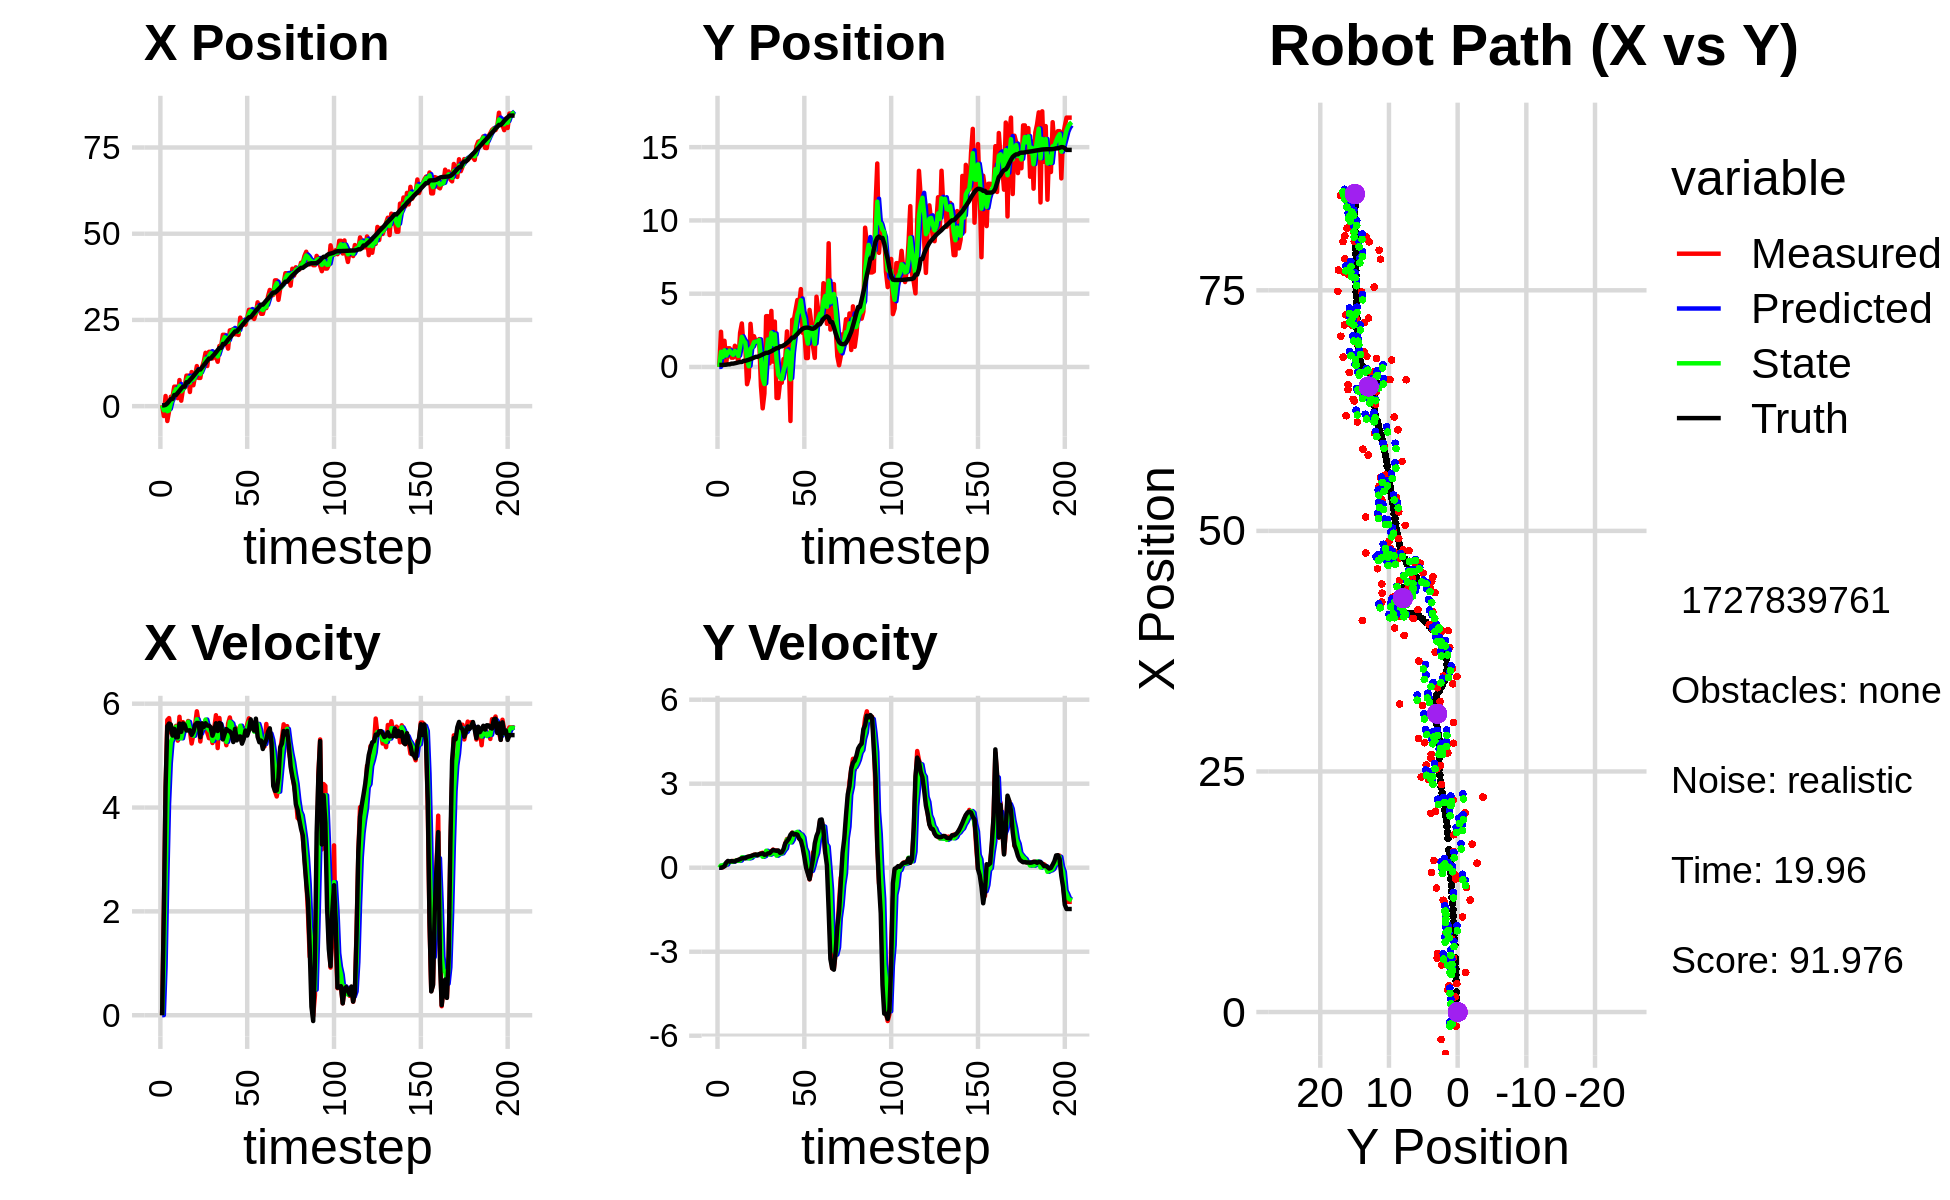

The data file committed next to this chart (first rows):
2.962519151582191923e-01, 8.055076687589632356e-03, 0.000000000000000000e+00, 0.000000000000000000e+00, 0.000000000000000000e+00, 0.000000000000000000e+00, 0.000000000000000000e+00, 0.000000000000000000e+00, 2.107683162109354469e-01, 4.410421916679227623e-03, 0.000000000000000000e+00, 0.000000000000000000e+00, 2.261717167459519895e-01, 1.429099446846758548e-01, 0.000000000000000000e+00, 0.000000000000000000e+00, 0.000000000000000000e+00, -2.292896824656054378e-04
2.962519151582191923e-01, 8.055076687589632356e-03, 0.000000000000000000e+00, 0.000000000000000000e+00, 2.107683162109354469e-01, 4.410421916679227623e-03, 0.000000000000000000e+00, 0.000000000000000000e+00, 2.286665836304262456e-01, 5.600973986726011204e-03, 2.484990594146564268e-03, 7.671855094535158937e-05, 2.261717167459519895e-01, 1.429099446846758548e-01, 0.000000000000000000e+00, 0.000000000000000000e+00, 0.000000000000000000e+00, -7.189220195868983865e-05
-2.856043830512891457e+00, 2.402332351688972079e+00, 1.996999956113633123e+00, 3.024643676349451742e-04, 2.289150826898408986e-01, 5.608645841820546207e-03, 2.484990594146564268e-03, 7.671855094535158937e-05, -1.221490533499349995e+00, 1.033965725357980592e+00, 9.464742532290638666e-01, 8.139884865087382293e-02, 2.294638005711093498e-01, 1.429100495007190608e-01, 2.000000000000000000e+00, 1.000000000000000021e-03, 2.000000000000000000e+00, -1.514593750471249223e-04
2.948274358802750683e+00, 1.231115140290010707e-01, 4.346972133193006904e+00, 1.559918340004920814e-02, -1.126843108176443620e+00, 1.042105610223067913e+00, 9.464742532290638666e-01, 8.139884865087382293e-02, 4.051296468839311604e-01, 6.767236318802671846e-01, 2.630984884415647151e+00, 6.264816102330374170e-02, 3.659193363817278555e-01, 1.430086166961136440e-01, 4.400000000000000355e+00, 1.799999999999999864e-02, 4.400000095367431641e+00, -3.588501596823334694e-03
-4.312416330358960437e+00, 1.783690244672331282e+00, 5.686284052324994676e+00, 9.022403610485156544e-02, 6.682281353254959644e-01, 6.829884479825976129e-01, 2.630984884415647151e+00, 6.264816102330374170e-02, -1.472157069835649645e+00, 1.132608652315731268e+00, 4.071328806094941299e+00, 1.223274624545374334e-01, 7.936651554842011347e-01, 1.445706203106340015e-01, 5.567999999999999616e+00, 5.199999999999999761e-02, 5.567999839782714844e+00, -1.586562767624855042e-02
-1.455148950610361425e+00, 2.433609509448295405e-01, 5.723279574905264511e+00, 9.081104254601507497e-02, -1.065024189226155382e+00, 1.144841398561184942e+00, 4.071328806094941299e+00, 1.223274624545374334e-01, -1.247727838062486105e+00, 7.783947930939901783e-01, 4.853891517559509872e+00, 1.144762663069253811e-01, 1.428278192639877764e+00, 1.536983170950708133e-01, 5.618000000000000327e+00, 1.849999999999999978e-01, 5.620999813079833984e+00, -1.586562767624855042e-02
2.737822100016098936e+00, 1.274667086178796094e+00, 5.454286738028115700e+00, 2.268003244876648228e-01, -7.623386863065351182e-01, 7.898424197246827205e-01, 4.853891517559509872e+00, 1.144762663069253811e-01, 8.410168433884352979e-01, 9.870716358294999715e-01, 5.262156739656573379e+00, 2.101163439755461271e-01, 2.072778925121968374e+00, 1.783651734481642714e-01, 5.599999999999999645e+00, 2.419999999999999929e-01, 5.605000019073486328e+00, -4.155809059739112854e-02
2.737822100016098936e+00, 1.274667086178796094e+00, 5.394452343934003302e+00, 2.215552333695158527e-01, 1.367232517354092680e+00, 1.008083270227054573e+00, 5.262156739656573379e+00, 2.101163439755461271e-01, 1.945896216013145885e+00, 1.117087202234735344e+00, 5.342680993155977553e+00, 2.131425088643009169e-01, 2.072778925121968374e+00, 1.783651734481642714e-01, 5.386999999999999567e+00, 2.169999999999999984e-01, 5.390999794006347656e+00, -4.104787111282348633e-02
5.653728231571509610e+00, 6.358645540080328784e-01, 5.503058020936782313e+00, 2.332708374193462886e-01, 2.480164315328743818e+00, 1.138401453121165474e+00, 5.342680993155977553e+00, 2.131425088643009169e-01, 3.892483063234137397e+00, 9.358230690263631413e-01, 5.511900881069075275e+00, 2.082823039748104288e-01, 3.227640375657706784e+00, 2.267293325786050584e-01, 5.516000000000000014e+00, 2.369999999999999885e-01, 5.521999835968017578e+00, -4.236394912004470825e-02
5.653728231571509610e+00, 6.358645540080328784e-01, 5.572750269085673835e+00, 2.419487640540618489e-01, 4.443673151341045013e+00, 9.566512994238441925e-01, 5.511900881069075275e+00, 2.082823039748104288e-01, 4.960665347867213804e+00, 8.271509669747598714e-01, 5.556854263838462593e+00, 2.191411761758736698e-01, 3.227640375657706784e+00, 2.267293325786050584e-01, 5.352999999999999758e+00, 2.280000000000000082e-01, 5.357999801635742188e+00, -4.338915273547172546e-02
2.312086090582231801e+00, 1.444806693821984567e+00, 5.289213323075536266e+00, 2.250777603648001224e-01, 5.516350774251059796e+00, 8.490650845923471968e-01, 5.556854263838462593e+00, 2.191411761758736698e-01, 4.095161935476800963e+00, 1.089314752230905903e+00, 5.330806425563201500e+00, 2.454393190393243662e-01, 3.853697046403897097e+00, 2.539278250575037199e-01, 5.352999999999999758e+00, 2.270000000000000073e-01, 5.357999801635742188e+00, -4.252845048904418945e-02
7.568845018890184129e+00, 8.265209031211052659e-01, 5.747840048309147853e+00, 2.661821371369675338e-01, 4.628242578033121113e+00, 1.113858684134838350e+00, 5.330806425563201500e+00, 2.454393190393243662e-01, 5.890873035485814313e+00, 9.974612845664564409e-01, 5.565919044519191949e+00, 2.522721067841008913e-01, 4.473123774096007033e+00, 2.804772694223480189e-01, 5.616999999999999993e+00, 2.600000000000000089e-01, 5.623000144958496094e+00, -4.627687856554985046e-02
1.582073911452849035e+00, 3.518591403387018590e-01, 5.369876096222286677e+00, 2.766914388571763417e-01, 6.447464939937733064e+00, 1.022688495244866491e+00, 5.565919044519191949e+00, 2.522721067841008913e-01, 4.307498351236530354e+00, 7.523640133345447234e-01, 5.333087869417728832e+00, 2.440393534453436652e-01, 5.109464869005956977e+00, 3.101969047765044118e-01, 5.458000000000000185e+00, 2.800000000000000266e-01, 5.465000152587890625e+00, -5.148106813430786133e-02
4.879554316007973291e+00, 2.324764921147984165e+00, 5.645510458398146802e+00, 2.908939394181431215e-01, 4.840807138178303326e+00, 7.767679486790790566e-01, 5.333087869417728832e+00, 2.440393534453436652e-01, 4.858126610162234016e+00, 1.410809645425546766e+00, 5.479000927626129780e+00, 2.563321023512978303e-01, 5.638221964112481110e+00, 3.373797667247133147e-01, 5.618999999999999773e+00, 3.079999999999999960e-01, 5.627999782562255859e+00, -5.148106813430786133e-02
5.599981173833192827e+00, 2.968320442907941725e+00, 5.588783181598842020e+00, 3.380876998295756497e-01, 5.406026702924846994e+00, 1.436442855660676532e+00, 5.479000927626129780e+00, 2.563321023512978303e-01, 5.495132742182510022e+00, 2.054169650526978419e+00, 5.542397204512308662e+00, 3.696132977586259472e-01, 5.638221964112481110e+00, 3.373797667247133147e-01, 5.594999999999999751e+00, 3.360000000000000209e-01, 5.605000019073486328e+00, -6.042034178972244263e-02
8.847652062263430039e+00, 1.395758374497040766e+00, 5.530367288928078828e+00, 3.588866395023784239e-01, 6.049372462633741065e+00, 2.091130980302840836e+00, 5.542397204512308662e+00, 3.696132977586259472e-01, 7.257356403574151571e+00, 1.806685005051924975e+00, 5.574398580533327596e+00, 3.672443157139909653e-01, 6.929220423240360027e+00, 4.168345770528593119e-01, 5.485000000000000320e+00, 3.380000000000000226e-01, 5.494999885559082031e+00, -6.480295211076736450e-02
8.847652062263430039e+00, 1.395758374497040766e+00, 5.667248438863737192e+00, 3.492546763589763348e-01, 7.814796261627484419e+00, 1.843409436623324016e+00, 5.574398580533327596e+00, 3.672443157139909653e-01, 8.268934889361267082e+00, 1.662943551376209861e+00, 5.651498764692482801e+00, 3.381997525144735950e-01, 6.929220423240360027e+00, 4.168345770528593119e-01, 5.485000000000000320e+00, 3.390000000000000235e-01, 5.494999885559082031e+00, -6.154901161789894104e-02
4.109627469965030144e+00, -1.176733659048431191e+00, 5.482707498260623424e+00, 3.820110389639277959e-01, 8.834084765830516162e+00, 1.696763526627657281e+00, 5.651498764692482801e+00, 3.381997525144735950e-01, 6.789857490969796849e+00, 5.251119069658993777e-01, 5.511018479815802174e+00, 3.556724315230748168e-01, 7.559210046865644905e+00, 4.559573670470201678e-01, 5.488000000000000433e+00, 3.830000000000000071e-01, 5.500999927520751953e+00, -6.956319510936737061e-02
9.883473619878449412e+00, -7.145106956226008332e-01, 5.234383149523816670e+00, 3.914521744329441666e-01, 7.340959338951376978e+00, 5.606791501182069037e-01, 5.511018479815802174e+00, 3.556724315230748168e-01, 8.440175165487568520e+00, 4.683902537248840758e-02, 5.432083766910372091e+00, 3.326586147825896234e-01, 8.082824930284443710e+00, 4.918345049708875427e-01, 5.399000000000000021e+00, 4.010000000000000231e-01, 5.414000034332275391e+00, -7.464582473039627075e-02
6.065247520622151889e+00, 2.944789035458432735e+00, 5.406901254603434737e+00, 4.043539023793615850e-01, 8.983383542178605907e+00, 8.010488685074737547e-02, 5.432083766910372091e+00, 3.326586147825896234e-01, 7.719765626822262305e+00, 1.253550993394273672e+00, 5.382442777972307191e+00, 3.511842392981012195e-01, 8.703773721684038733e+00, 5.373257236463938602e-01, 5.459999999999999964e+00, 4.139999999999999791e-01, 5.474999904632568359e+00, -7.464582473039627075e-02
8.735691830434138438e+00, 1.482287867887722488e+00, 5.593345200522994887e+00, 4.319617643009844854e-01, 8.258009904619493469e+00, 1.288669417324083799e+00, 5.382442777972307191e+00, 3.511842392981012195e-01, 8.472336683012587244e+00, 1.366838514262645798e+00, 5.508179342082158314e+00, 4.138144119950923350e-01, 9.338693842207252516e+00, 5.858568987305177167e-01, 5.591999999999999638e+00, 4.349999999999999978e-01, 5.607999801635742188e+00, -7.707481831312179565e-02
1.162019251285112809e+01, 2.097721680048282966e+00, 5.853829598124404399e+00, 4.615902833808243066e-01, 9.023154617220802365e+00, 1.408219955462155060e+00, 5.508179342082158314e+00, 4.138144119950923350e-01, 1.015380542525038621e+01, 1.692090987988535744e+00, 5.700326673727096782e+00, 4.277903519620717687e-01, 9.979852900055133702e+00, 6.361019455235640274e-01, 5.628999999999999559e+00, 4.600000000000000200e-01, 5.647999763488769531e+00, -7.868988066911697388e-02
8.188179954552857964e+00, 1.715807332558041409e+00, 5.649424825246675219e+00, 4.707035486132027380e-01, 1.072383809262309562e+01, 1.734870023184742927e+00, 5.700326673727096782e+00, 4.277903519620717687e-01, 9.619427077430058759e+00, 1.727253757443136806e+00, 5.603789752076136388e+00, 4.565091253412897343e-01, 1.062580131003112882e+01, 6.894048593283634840e-01, 5.628000000000000114e+00, 4.699999999999999734e-01, 5.647999763488769531e+00, -8.312684297561645508e-02
8.188179954552857964e+00, 1.715807332558041409e+00, 5.272507507866159848e+00, 4.419778375080830046e-01, 1.017980605263767302e+01, 1.772904669977265701e+00, 5.603789752076136388e+00, 4.565091253412897343e-01, 9.310113565375667477e+00, 1.748905496833516038e+00, 5.426668690308065202e+00, 4.520567116251510975e-01, 1.062580131003112882e+01, 6.894048593283634840e-01, 5.355000000000000426e+00, 4.490000000000000102e-01, 5.374000072479248047e+00, -8.363135159015655518e-02
1.132489551559395302e+01, 1.902196183171716681e+00, 5.530658824736355506e+00, 4.747791878755061590e-01, 9.852780434406474441e+00, 1.794111167996031098e+00, 5.426668690308065202e+00, 4.520567116251510975e-01, 1.049523973011181077e+01, 1.837697606848636145e+00, 5.522872233345299975e+00, 4.716691437347350080e-01, 1.125108550467848190e+01, 7.419687643854837589e-01, 5.623000000000000220e+00, 4.879999999999999893e-01, 5.644000053405761719e+00, -8.563501387834548950e-02
1.292852519459305860e+01, -1.296000943758925272e+00, 5.492780308034078907e+00, 5.163871381282804096e-01, 1.104752695344634006e+01, 1.884864521222109568e+00, 5.522872233345299975e+00, 4.716691437347350080e-01, 1.186366923404503204e+01, 5.874069504182268808e-01, 5.532729411060580915e+00, 4.896658873167625270e-01, 1.189634726940846932e+01, 7.975084913730323688e-01, 5.551999999999999602e+00, 4.989999999999999991e-01, 5.573999881744384766e+00, -9.373646974563598633e-02
1.546457432213510153e+01, -2.825470314539280103e+00, 5.677963630156352970e+00, 5.337965884206833378e-01, 1.241694217515109067e+01, 6.363735391499031335e-01, 5.532729411060580915e+00, 4.896658873167625270e-01, 1.374392379943998144e+01, -7.585790144059018081e-01, 5.694750886893865882e+00, 3.907945237611406553e-01, 1.253858397902008015e+01, 8.566464327794590661e-01, 5.623000000000000220e+00, 5.150000000000000133e-01, 5.645999908447265625e+00, -9.373646974563598633e-02
1.163958500314585720e+01, -1.813685761028303922e+00, 5.444245816325791409e+00, 4.758299687963958857e-01, 1.431339888812936856e+01, -7.194995620297877092e-01, 5.694750886893865882e+00, 3.907945237611406553e-01, 1.314624263324816589e+01, -1.162577019460286243e+00, 5.547031273316058275e+00, 4.186876567857611975e-01, 1.317244933548144559e+01, 9.127446545838844294e-01, 5.578999999999999737e+00, 4.630000000000000226e-01, 5.598000049591064453e+00, -8.717899769544601440e-02
1.574799297734914383e+01, 3.465516223787498351e+00, 5.335746814862760701e+00, 4.417271873324001841e-01, 1.370094576057977243e+01, -1.120708253781710129e+00, 5.547031273316058275e+00, 4.186876567857611975e-01, 1.458479085360951011e+01, 7.273968163010746668e-01, 5.490007363501674398e+00, 6.055523865528851246e-01, 1.381037925186680582e+01, 9.662305254391106990e-01, 5.578000000000000291e+00, 4.709999999999999742e-01, 5.598000049591064453e+00, -8.259803056716918945e-02
1.574799297734914383e+01, 3.465516223787498351e+00, 5.408191574237945609e+00, 4.861707849091341793e-01, 1.513379158995967799e+01, 7.879520549563632237e-01, 5.490007363501674398e+00, 6.055523865528851246e-01, 1.539898944130257341e+01, 1.876341672083547518e+00, 5.460264634156842156e+00, 5.649475959214782517e-01, 1.381037925186680582e+01, 9.662305254391106990e-01, 5.546999999999999709e+00, 5.110000000000000098e-01, 5.571000099182128906e+00, -8.965427428483963013e-02
1.382745556490803551e+01, 2.486044304432641350e-01, 5.242990442613849389e+00, 5.127148768899851827e-01, 1.594501590471825736e+01, 1.932836431675695410e+00, 5.460264634156842156e+00, 5.649475959214782517e-01, 1.502214235910249585e+01, 1.254099187195672815e+00, 5.284604446412115131e+00, 4.663165433072359312e-01, 1.444536040705001412e+01, 1.023497059211728288e+00, 5.384999999999999787e+00, 5.180000000000000160e-01, 5.409999847412109375e+00, -9.748059511184692383e-02
1.449018664676660073e+01, 3.824799968431836561e+00, 5.510024930106775187e+00, 5.850684093694178411e-01, 1.555060280374370763e+01, 1.300730841526396508e+00, 5.284604446412115131e+00, 4.663165433072359312e-01, 1.509472473122186109e+01, 2.337537554554817376e+00, 5.374337185571266495e+00, 5.001515780749814510e-01, 1.496035026016537195e+01, 1.073981477378899596e+00, 5.488000000000000433e+00, 5.849999999999999645e-01, 5.519000053405761719e+00, -1.057861521840095520e-01
1.424612508664670507e+01, 3.643686905244382102e-01, 5.778677761570757632e+00, 6.489291127708148865e-01, 1.563215844977898783e+01, 2.387552712362315699e+00, 5.374337185571266495e+00, 5.001515780749814510e-01, 1.503889374238959853e+01, 1.572457386891788378e+00, 5.553621680236802582e+00, 5.266753985691283724e-01, 1.559629462623797558e+01, 1.142224503772985678e+00, 5.623000000000000220e+00, 6.330000000000000071e-01, 5.658999919891357422e+00, -1.118286550045013428e-01
1.287500070032378829e+01, 3.095546735873339728e+00, 5.145656577931076114e+00, 5.778426303584835999e-01, 1.559425591041327941e+01, 1.625124926748701126e+00, 5.553621680236802582e+00, 5.266753985691283724e-01, 1.440005328289649533e+01, 2.228292532347916577e+00, 5.334526969903465421e+00, 5.407755031785483890e-01, 1.623708175065303649e+01, 1.214325441214280099e+00, 5.474999999999999645e+00, 6.169999999999999929e-01, 5.510000228881835938e+00, -1.118286550045013428e-01
1.744299744047210154e+01, -2.118555055256386321e+00, 5.724672520460338809e+00, 6.186172866763677280e-01, 1.493350597988684214e+01, 2.282370082665771349e+00, 5.334526969903465421e+00, 5.407755031785483890e-01, 1.602780200656228971e+01, 5.090709884417496944e-01, 5.614594309149119944e+00, 4.299782006007069612e-01, 1.687839721095034307e+01, 1.284153951310589736e+00, 5.629999999999999893e+00, 6.049999999999999822e-01, 5.662000179290771484e+00, -1.076439023017883301e-01
1.744299744047210154e+01, -2.118555055256386321e+00, 5.362923890474233346e+00, 5.874284119599557652e-01, 1.658926143747720161e+01, 5.520688085018203850e-01, 5.614594309149119944e+00, 4.299782006007069612e-01, 1.695432141459880526e+01, -5.317197131781368213e-01, 5.510423098117449570e+00, 4.824366475893080985e-01, 1.687839721095034307e+01, 1.284153951310589736e+00, 5.604000000000000092e+00, 6.149999999999999911e-01, 5.637000083923339844e+00, -1.091001629829406738e-01
2.069036005440310788e+01, -1.078454957519547452e+00, 5.336648973596095580e+00, 5.409917325882196426e-01, 1.750536372441055022e+01, -4.834760484192059948e-01, 5.510423098117449570e+00, 4.824366475893080985e-01, 1.888205179697249747e+01, -7.231645883337186609e-01, 5.505442596023002011e+00, 5.003824308726820824e-01, 1.803161834149897302e+01, 1.405398620438724322e+00, 5.312000000000000277e+00, 5.320000000000000284e-01, 5.339000225067138672e+00, -1.010278016328811646e-01
2.069036005440310788e+01, -1.078454957519547452e+00, 5.389180103983369108e+00, 5.482926436358520617e-01, 1.943259605657479838e+01, -6.731263452464504304e-01, 5.505442596023002011e+00, 5.003824308726820824e-01, 1.997735543049563134e+01, -8.364928421298876149e-01, 5.467834239362362680e+00, 5.158323487779924443e-01, 1.803161834149897302e+01, 1.405398620438724322e+00, 5.421999999999999709e+00, 5.500000000000000444e-01, 5.449999809265136719e+00, -1.013906598091125488e-01
1.842403070599789672e+01, 5.363730920385118006e-01, 5.200558333309427184e+00, 5.907208970296090600e-01, 2.052413885443186814e+01, -7.849096072520883594e-01, 5.467834239362362680e+00, 5.158323487779924443e-01, 1.961062663379010118e+01, -2.524139322088876369e-01, 5.265192111657383656e+00, 6.164521267099588586e-01, 1.865401671809511797e+01, 1.468356384553893834e+00, 5.511999999999999567e+00, 6.630000000000000338e-01, 5.552000045776367188e+00, -1.131032109260559082e-01
1.668907593187760341e+01, 5.787971745995801331e-01, 5.619947781393594077e+00, 8.641651806594442542e-01, 2.013714584495583892e+01, -1.907687195378917622e-01, 5.265192111657383656e+00, 6.164521267099588586e-01, 1.864451268291497144e+01, 1.352530344426597364e-01, 5.384698364012344918e+00, 6.927329442142232674e-01, 1.928270743744196380e+01, 1.542673958736633155e+00, 5.480999999999999872e+00, 8.689999999999999947e-01, 5.550000190734863281e+00, -1.525724679231643677e-01
2.197306345350865797e+01, 2.426479651738226995e+00, 5.734942233382373189e+00, 1.026019526570028706e+00, 1.918298251931620513e+01, 2.045263288640820631e-01, 5.384698364012344918e+00, 6.927329442142232674e-01, 2.039588315774172145e+01, 1.100217196442837331e+00, 5.651346268672265083e+00, 1.004073800426709129e+00, 1.989851783177081401e+01, 1.638790144835071905e+00, 5.467999999999999972e+00, 9.499999999999999556e-01, 5.550000190734863281e+00, -1.770337373018264771e-01
2.206559966513303905e+01, 6.518108980240360228e-01, 5.552833294015637300e+00, 9.934390191909633350e-01, 2.096101778460894849e+01, 1.200624576485508133e+00, 5.651346268672265083e+00, 1.004073800426709129e+00, 2.143968785879184580e+01, 9.758927052003485425e-01, 5.619949896126844813e+00, 1.001446877426591886e+00, 2.041977141761536529e+01, 1.734693302030886120e+00, 5.418000000000000149e+00, 1.024999999999999911e+00, 5.513999938964843750e+00, -1.770337373018264771e-01
2.234106634566738947e+01, -3.689811454803562984e+00, 5.323217365595605877e+00, 1.116279216636595573e+00, 2.200168284840453126e+01, 1.076037392943007820e+00, 5.619949896126844813e+00, 1.001446877426591886e+00, 2.214435594015752073e+01, -8.442645455488619888e-01, 5.469380996581331367e+00, 9.023908311496359191e-01, 2.102999137290744613e+01, 1.863196624493734133e+00, 5.261999999999999567e+00, 1.175999999999999934e+00, 5.390999794006347656e+00, -2.067049443721771240e-01
2.085869340544608619e+01, 3.226066721595500564e+00, 5.548011021755428374e+00, 1.249616102207753654e+00, 2.269129403981565218e+01, -7.540254624338984524e-01, 5.469380996581331367e+00, 9.023908311496359191e-01, 2.189446687259160029e+01, 8.884166744001833482e-01, 5.482870515541335976e+00, 1.005676720116202461e+00, 2.165419028655710676e+01, 2.003403677872285460e+00, 5.514999999999999680e+00, 1.245999999999999996e+00, 5.653999805450439453e+00, -2.215397953987121582e-01
2.085869340544608619e+01, 3.226066721595500564e+00, 5.510971395064569123e+00, 1.231990840145693822e+00, 2.244275392414573389e+01, 9.889843464118035499e-01, 5.482870515541335976e+00, 1.005676720116202461e+00, 2.175781340110432183e+01, 1.890657695278399775e+00, 5.453892128808450757e+00, 1.244253159819491916e+00, 2.165419028655710676e+01, 2.003403677872285460e+00, 5.293999999999999595e+00, 1.183000000000000052e+00, 5.425000190734863281e+00, -2.199361622333526611e-01
2.065204261231627569e+01, 3.916320099144237954e+00, 5.391615845349661207e+00, 1.202104999800186258e+00, 2.230320261398516735e+01, 2.015083011260348833e+00, 5.453892128808450757e+00, 1.244253159819491916e+00, 2.158103209869973682e+01, 2.789917998836672464e+00, 5.405448039186968145e+00, 1.228721222020715764e+00, 2.226182101637759203e+01, 2.139552367932163079e+00, 5.365000000000000213e+00, 1.201000000000000068e+00, 5.497000217437744141e+00, -2.193701863288879395e-01
2.566880796798663056e+01, 4.568868292626556027e+00, 5.539156814252574002e+00, 1.215723171772902900e+00, 2.212157690261843257e+01, 2.912790121038744129e+00, 5.405448039186968145e+00, 1.228721222020715764e+00, 2.365764772902448598e+01, 3.580100296637018786e+00, 5.576310721986229346e+00, 1.281584693759189042e+00, 2.278191111960558501e+01, 2.255694760300362756e+00, 5.368999999999999773e+00, 1.181000000000000050e+00, 5.497000217437744141e+00, -2.160523682832717896e-01
2.418065725232895247e+01, 4.246775283262360645e+00, 5.277300180825742260e+00, 1.051315486924868869e+00, 2.421527880122311061e+01, 3.708258766012937802e+00, 5.576310721986229346e+00, 1.281584693759189042e+00, 2.419079230823404458e+01, 3.917504454423803573e+00, 5.439794512611701549e+00, 1.209095684850761465e+00, 2.339565108662016968e+01, 2.389567269048078924e+00, 5.230999999999999872e+00, 1.040999999999999925e+00, 5.334000110626220703e+00, -1.966402977705001831e-01
2.442770619674646682e+01, 5.313583983996562843e+00, 5.529347379273145791e+00, 1.101526980318128679e+00, 2.473477175949521367e+01, 4.038414022908879630e+00, 5.439794512611701549e+00, 1.209095684850761465e+00, 2.460309392505138604e+01, 4.552139249859041392e+00, 5.479528174488614845e+00, 1.182926078836707973e+00, 2.400036071219699707e+01, 2.507869614676778269e+00, 5.320000000000000284e+00, 9.649999999999999689e-01, 5.407000064849853516e+00, -1.966402977705001831e-01
2.363157527095414778e+01, 2.334224088963867239e+00, 5.403270501670565551e+00, 8.582021990988190074e-01, 2.515104674250024885e+01, 4.670431857742712189e+00, 5.479528174488614845e+00, 1.182926078836707973e+00, 2.448555988594371868e+01, 3.700696956164546858e+00, 5.426230472118904302e+00, 1.084588467447711535e+00, 2.462109492725283033e+01, 2.603351725827038443e+00, 5.483999999999999986e+00, 7.279999999999999805e-01, 5.532000064849853516e+00, -1.575143933296203613e-01
2.561114589844544653e+01, 2.493295117268518268e+00, 5.600427444573457869e+00, 5.859811521207333174e-01, 2.502818293315560894e+01, 3.809155802909318211e+00, 5.426230472118904302e+00, 1.084588467447711535e+00, 2.528236040731128043e+01, 3.278417373549984859e+00, 5.536316510329712948e+00, 6.937282950327631204e-01, 2.524307750113841919e+01, 2.664783610335861752e+00, 5.386999999999999567e+00, 3.840000000000000080e-01, 5.401000022888183594e+00, -1.042521670460700989e-01
2.793518708614655921e+01, 6.089486015847569433e-01, 5.717930153311274744e+00, 2.635346273827767205e-01, 2.583599205834425305e+01, 3.347790203053261138e+00, 5.536316510329712948e+00, 6.937282950327631204e-01, 2.675802010101691764e+01, 2.208607348396080639e+00, 5.644769106517975921e+00, 5.630028169876921673e-01, 2.576751731301907355e+01, 2.682799472071482505e+00, 5.483999999999999986e+00, -3.000000000000000062e-03, 5.484000205993652344e+00, -4.605657234787940979e-02
2.793518708614655921e+01, 6.089486015847569433e-01, 5.522395747689956558e+00, -1.331279845337932088e-01, 2.732249701166871603e+01, 2.264907630094850077e+00, 5.644769106517975921e+00, 5.630028169876921673e-01, 2.758595479922971450e+01, 1.596925015013497262e+00, 5.595846091263723565e+00, 2.406194593450672325e-02, 2.576751731301907355e+01, 2.682799472071482505e+00, 5.698999999999999844e+00, -2.089999999999999913e-01, 5.703000068664550781e+00, 2.410225756466388702e-02
2.636832480457418271e+01, 3.894726290012809677e+00, 5.597337932209788036e+00, -4.190180551265576536e-01, 2.814553940835608614e+01, 1.599331209606947857e+00, 5.595846091263723565e+00, 2.406194593450672325e-02, 2.736983652821458080e+01, 2.516438370929523494e+00, 5.574668055303751757e+00, -1.170022424653833215e-01, 2.641581557671837999e+01, 2.662747754094415331e+00, 5.538999999999999702e+00, -4.089999999999999747e-01, 5.553999900817871094e+00, 7.472086697816848755e-02
2.527953849708306322e+01, 3.006090505517055256e+00, 5.503344369461012242e+00, -1.350074483733988417e-01, 2.792730333374495544e+01, 2.504738146682985001e+00, 5.574668055303751757e+00, -1.170022424653833215e-01, 2.678187435860027321e+01, 2.706741704644178625e+00, 5.462837325336326266e+00, -1.106432436458146262e-01, 2.705100272594837207e+01, 2.617271556463717896e+00, 5.482000000000000206e+00, -3.099999999999999978e-02, 5.481999874114990234e+00, 2.452697232365608215e-02
2.692353008653778446e+01, 1.423697366440677570e+00, 5.668139840501166482e+00, 5.524651154113900953e-01, 2.732815809113390415e+01, 2.695677380279597024e+00, 5.462837325336326266e+00, -1.106432436458146262e-01, 2.715826257570907387e+01, 2.207021808562203535e+00, 5.551428804336735467e+00, 9.775665617739973112e-02, 2.768978045849747360e+01, 2.609687699061721933e+00, 5.711999999999999744e+00, 3.260000000000000120e-01, 5.721000194549560547e+00, -9.716159850358963013e-02
3.010599742815241342e+01, 6.179808510686159995e-01, 5.538752868469290824e+00, 5.398539607031815901e-01, 2.771340545614274831e+01, 2.216797474179943439e+00, 5.551428804336735467e+00, 9.775665617739973112e-02, 2.874746917956131398e+01, 1.572997128691672408e+00, 5.610853171413637597e+00, 3.411604183647428679e-01, 2.822414229804567398e+01, 2.660817517485838835e+00, 5.362000000000000099e+00, 8.679999999999999938e-01, 5.432000160217285156e+00, -9.716159850358963013e-02
2.798636423035516430e+01, 4.795405282589778828e+00, 5.394117062598846601e+00, 9.434380089455721707e-01, 2.930855449670267632e+01, 1.607113170528146728e+00, 5.610853171413637597e+00, 3.411604183647428679e-01, 2.872413124416273078e+01, 2.937992688773122918e+00, 5.495631216418206400e+00, 5.249908480910734365e-01, 2.883482001683509566e+01, 2.769566668837774248e+00, 5.258000000000000007e+00, 1.131999999999999895e+00, 5.379000186920166016e+00, -1.731498837471008301e-01
2.678197191598622950e+01, 3.842152310969314311e+00, 5.259153027632786248e+00, 1.157383642963007331e+00, 2.927369436580455186e+01, 2.990491773582230284e+00, 5.495631216418206400e+00, 5.249908480910734365e-01, 2.819413785597453881e+01, 3.334313512429932125e+00, 5.299472426394866709e+00, 9.902398644859904397e-01, 2.944130824482656905e+01, 2.908848419127165297e+00, 5.288999999999999702e+00, 1.286000000000000032e+00, 5.442999839782714844e+00, -2.166174054145812988e-01
2.678197191598622950e+01, 3.842152310969314311e+00, 5.250147226292315672e+00, 1.665538041487518495e+00, 2.872408509861402592e+01, 3.433337498878531235e+00, 5.299472426394866709e+00, 9.902398644859904397e-01, 2.787447565123008886e+01, 3.631994389402903423e+00, 5.252818486023167033e+00, 1.200332183891803517e+00, 2.944130824482656905e+01, 2.908848419127165297e+00, 5.128000000000000114e+00, 1.707999999999999963e+00, 5.405000209808349609e+00, -3.071940839290618896e-01
2.883445797823020484e+01, 3.144942762364224542e+00, 5.177889023827911608e+00, 1.664988789090144028e+00, 2.839975749983240405e+01, 3.752027607792083774e+00, 5.252818486023167033e+00, 1.200332183891803517e+00, 2.858682393589664272e+01, 3.507872033119878719e+00, 5.224510821816783057e+00, 1.496191786104929644e+00, 3.003556226145963848e+01, 3.096370591266955685e+00, 5.233999999999999986e+00, 1.723000000000000087e+00, 5.510000228881835938e+00, -3.111150860786437988e-01
... 144 more rows
